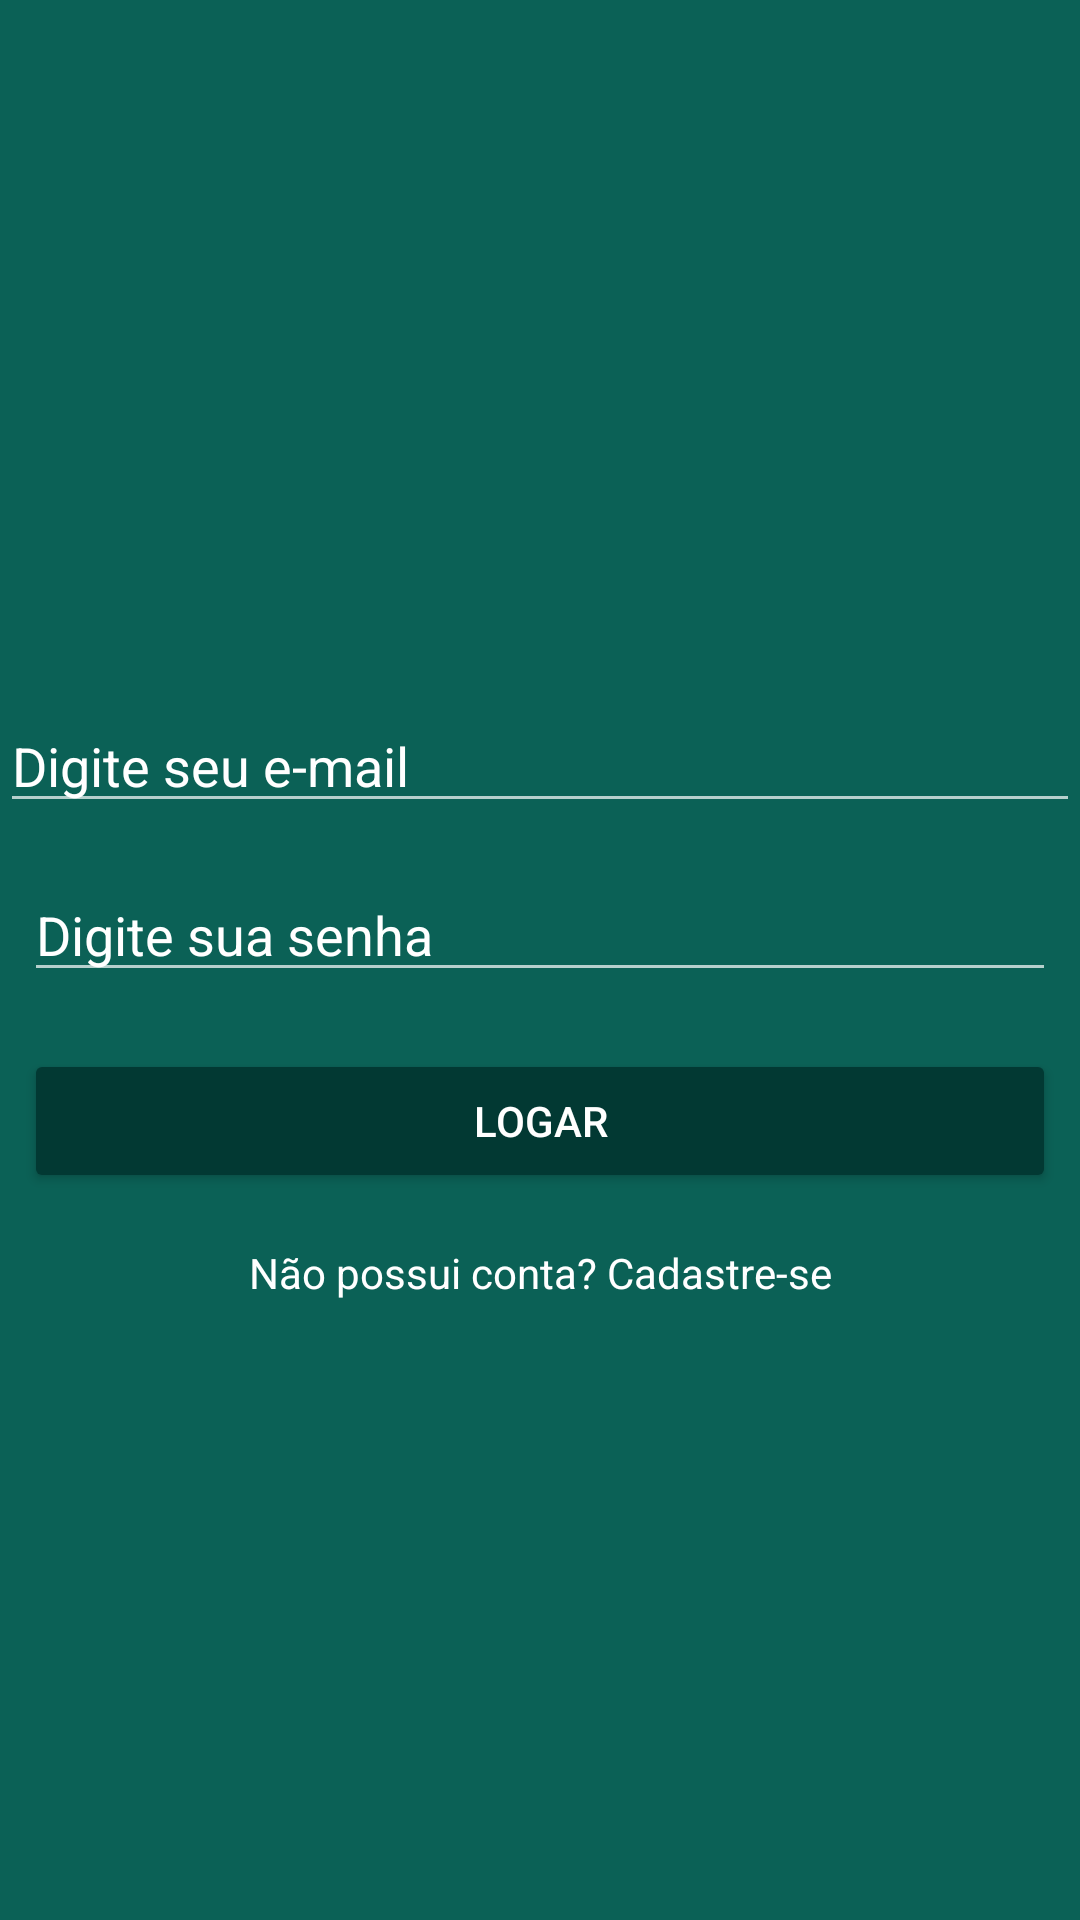

Layout XML and referenced resources for this Android screen:
<!-- AndroidManifest.xml: application theme AppTheme -->
<!-- res/layout/activity_login.xml -->
<?xml version="1.0" encoding="utf-8"?>

<android.support.constraint.ConstraintLayout xmlns:android="http://schemas.android.com/apk/res/android"
    xmlns:app="http://schemas.android.com/apk/res-auto"
    xmlns:tools="http://schemas.android.com/tools"
    android:layout_width="match_parent"
    android:layout_height="match_parent"
    android:background="@color/colorPrimary"
    android:foregroundGravity="center_vertical|fill_horizontal"
    tools:context="com.cursoandroid.balbino.whatsapp.activity.LoginActivity">

    <ImageView
        android:id="@+id/imageView"
        android:layout_width="200dp"
        android:layout_height="163dp"
        android:layout_marginTop="16dp"
        app:layout_constraintLeft_toLeftOf="parent"
        app:layout_constraintRight_toRightOf="parent"
        app:layout_constraintTop_toTopOf="parent"
        app:srcCompat="@drawable/logo"
        tools:layout_constraintLeft_creator="1"
        tools:layout_constraintRight_creator="1" />

    <EditText
        android:id="@+id/edit_login_email"
        android:layout_width="0dp"
        android:layout_height="wrap_content"
        android:layout_marginTop="54dp"
        android:ems="10"
        android:hint="Digite seu e-mail"
        android:inputType="textEmailAddress"
        android:textColor="@color/colorAccent"
        android:textColorHint="@color/colorAccent"
        app:layout_constraintLeft_toLeftOf="parent"
        app:layout_constraintRight_toRightOf="parent"
        app:layout_constraintTop_toBottomOf="@+id/imageView"
        tools:layout_constraintLeft_creator="1"
        tools:layout_constraintRight_creator="1"
        tools:layout_constraintTop_creator="1" />

    <EditText
        android:id="@+id/edit_login_senha"
        android:layout_width="0dp"
        android:layout_height="wrap_content"
        android:layout_marginEnd="8dp"
        android:layout_marginLeft="8dp"
        android:layout_marginRight="8dp"
        android:layout_marginStart="8dp"
        android:layout_marginTop="15dp"
        android:ems="10"
        android:hint="Digite sua senha"
        android:inputType="textPassword"
        android:textColor="@color/colorAccent"
        android:textColorHint="@color/colorAccent"
        app:layout_constraintLeft_toLeftOf="parent"
        app:layout_constraintRight_toRightOf="parent"
        app:layout_constraintTop_toBottomOf="@+id/edit_login_email"
        tools:layout_constraintLeft_creator="1"
        tools:layout_constraintRight_creator="1"
        tools:layout_constraintTop_creator="1" />

    <Button
        android:id="@+id/bt_logar"
        android:layout_width="0dp"
        android:layout_height="wrap_content"
        android:layout_marginEnd="8dp"
        android:layout_marginLeft="8dp"
        android:layout_marginRight="8dp"
        android:layout_marginStart="8dp"
        android:layout_marginTop="19dp"
        android:text="Logar"
        app:layout_constraintLeft_toLeftOf="parent"
        app:layout_constraintRight_toRightOf="parent"
        app:layout_constraintTop_toBottomOf="@+id/edit_login_senha"
        tools:layout_constraintLeft_creator="1"
        tools:layout_constraintRight_creator="1"
        tools:layout_constraintTop_creator="1"
        android:theme="@style/botaoPadrao"/>

    <TextView
        android:id="@+id/text_cadastrar"
        android:layout_width="wrap_content"
        android:layout_height="wrap_content"
        android:layout_marginTop="17dp"
        android:onClick="abrirCadastroUsuario"
        android:text="@string/texto_cadastrar"
        android:textColor="@color/colorAccent"
        app:layout_constraintLeft_toLeftOf="parent"
        app:layout_constraintRight_toRightOf="parent"
        app:layout_constraintTop_toBottomOf="@+id/bt_logar"
        tools:layout_constraintLeft_creator="1"
        tools:layout_constraintRight_creator="1"
        tools:layout_constraintTop_creator="1" />

</android.support.constraint.ConstraintLayout>
<!-- resources referenced by this layout -->
<resources>
  <color name="colorAccent">#ffffff</color>
  <color name="colorPrimary">#0b6156</color>
  <string name="texto_cadastrar">Não possui conta? Cadastre-se</string>
  <style name="botaoPadrao" parent="Theme.AppCompat.Light">
          <item name="colorButtonNormal">@color/colorPrimaryDarker</item>
          <item name="colorControlHighlight">@color/colorPrimary</item>
          <item name="android:textColor">@android:color/white</item>
      </style>
  <style name="AppTheme" parent="Theme.AppCompat.NoActionBar">
          
          <item name="colorPrimary">@color/colorPrimary</item>
          <item name="colorPrimaryDark">@color/colorPrimaryDark</item>
          <item name="colorAccent">@color/colorAccent</item>
          <item name="android:windowBackground">@android:color/white</item>
        
      </style>
  <color name="colorPrimaryDarker">#023933</color>
  <color name="colorPrimaryDark">#0a5048</color>
</resources>
